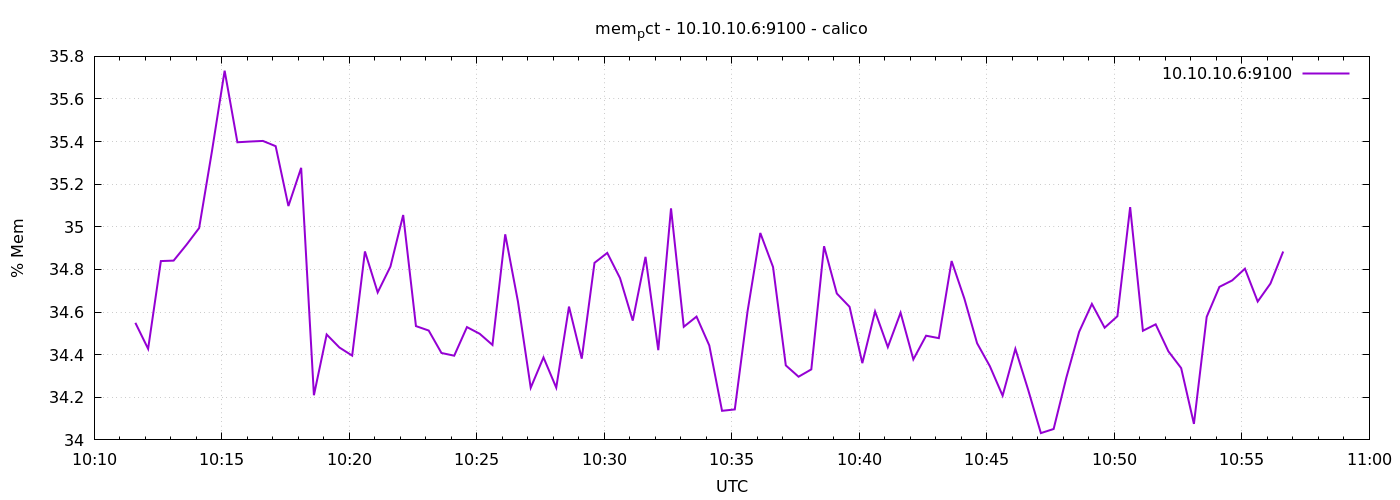

The table this chart was drawn from, first rows:
1776852697	34.54949899999501
1776852727	34.43
1776852757	34.84
1776852787	34.84
1776852817	34.92
1776852847	34.99
1776852877	35.35
1776852907	35.73
1776852937	35.4
1776852967	35.4
1776852997	35.4
1776853027	35.38
1776853057	35.1
1776853087	35.28
1776853117	34.21
1776853147	34.49
1776853177	34.43
1776853207	34.4
1776853237	34.88
1776853267	34.69
1776853297	34.81
1776853327	35.06
1776853357	34.53
1776853387	34.51
1776853417	34.41
1776853447	34.4
1776853477	34.53
1776853507	34.5
1776853537	34.45
1776853567	34.96
1776853597	34.65
1776853627	34.24
1776853657	34.39
1776853687	34.25
1776853717	34.63
1776853747	34.38
1776853777	34.83
1776853807	34.88
1776853837	34.76
1776853867	34.56
1776853897	34.86
1776853927	34.42
1776853957	35.09
1776853987	34.53
1776854017	34.58
1776854047	34.44
1776854077	34.14
1776854107	34.14
1776854137	34.6
1776854167	34.97
1776854197	34.81
1776854227	34.35
1776854257	34.3
1776854287	34.33
1776854317	34.91
1776854347	34.69
1776854377	34.62
1776854407	34.36
1776854437	34.6
1776854467	34.44
1776854497	34.6
... 30 more rows
